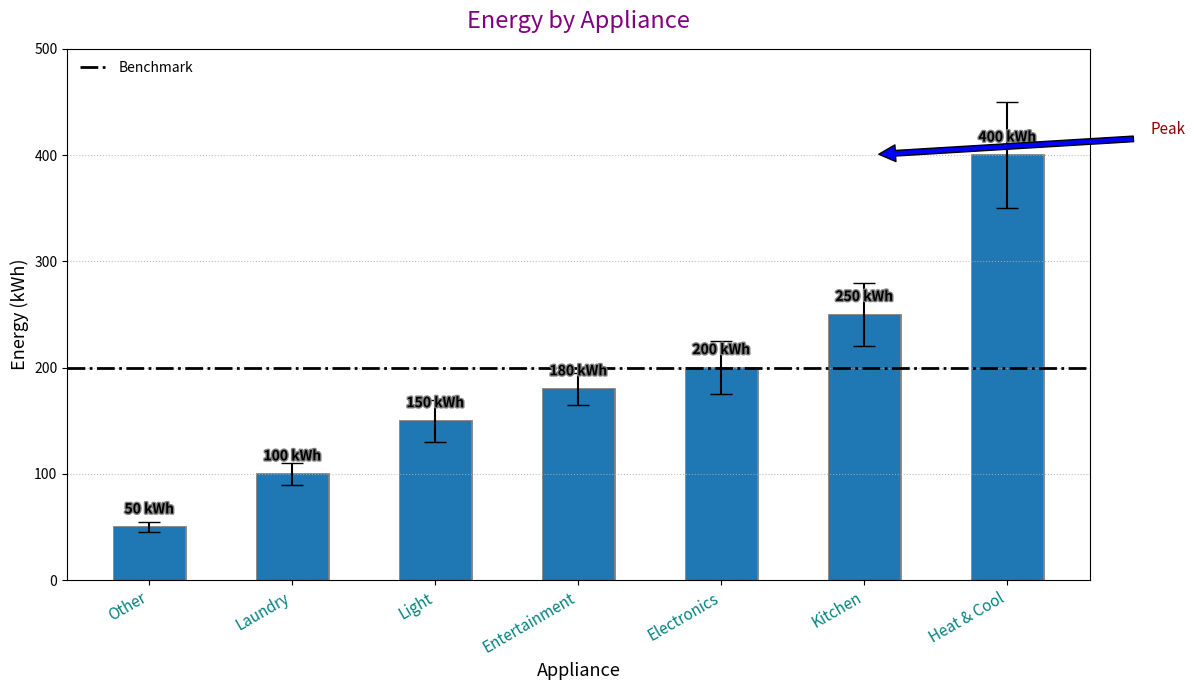
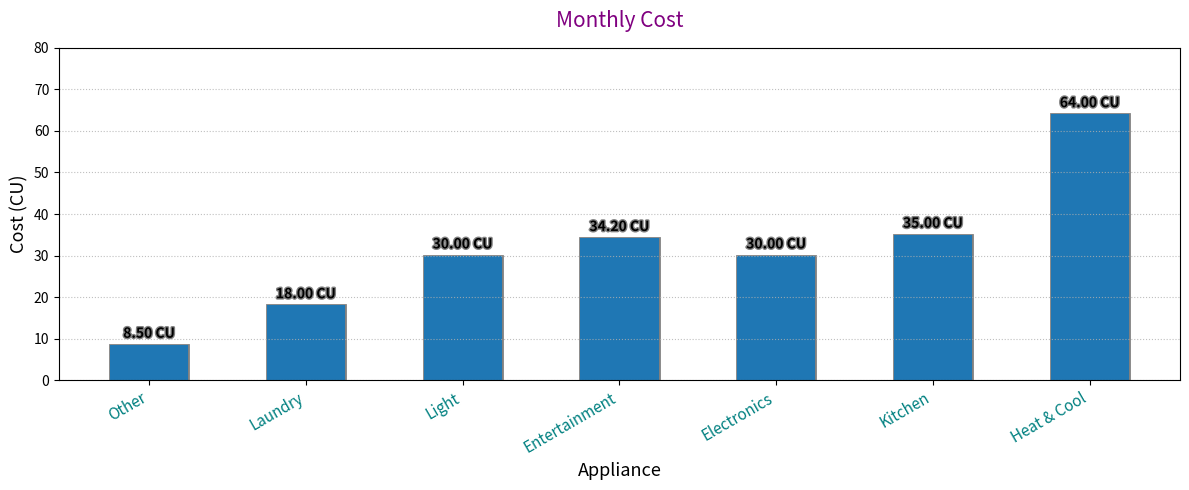

Reproduce these figures in Python, in order.
import matplotlib.pyplot as plt
import numpy as np
from matplotlib import patheffects

appliance_types = ["Kitchen", "Heat & Cool", "Light", "Laundry", "Electronics", "Other", "Entertainment"]
energy_consumption = [250, 400, 150, 100, 200, 50, 180]
variability = [30, 50, 20, 10, 25, 5, 15]

# Sort the data for plotting
sorted_indices = np.argsort(energy_consumption)
sorted_appliance_types = [appliance_types[i] for i in sorted_indices]
sorted_energy_consumption = [energy_consumption[i] for i in sorted_indices]
sorted_variability = [variability[i] for i in sorted_indices]

single_color = '#1f77b4'
benchmark = 200

fig, ax = plt.subplots(figsize=(12, 7))

bar_positions = np.arange(len(sorted_appliance_types))
bars = ax.bar(bar_positions, sorted_energy_consumption, yerr=sorted_variability, capsize=8,
              color=single_color, width=0.5, path_effects=[patheffects.withStroke(linewidth=2, foreground="gray")])

for bar in bars:
    yval = bar.get_height()
    ax.text(bar.get_x() + bar.get_width() / 2, yval + 10, f'{yval} kWh', ha='center', va='bottom',
            fontsize=10, fontweight='bold', path_effects=[patheffects.withStroke(linewidth=2, foreground="gray")])

ax.annotate('Peak', xy=(len(bar_positions) - 2, max(sorted_energy_consumption)), xytext=(len(bar_positions), max(sorted_energy_consumption) + 20),
            arrowprops=dict(facecolor='blue', shrink=0.05), fontsize=11, color='darkred')

ax.axhline(y=benchmark, color='black', linestyle='-.', linewidth=2, label='Benchmark')

ax.set_title("Energy by Appliance", fontsize=17, color='purple', pad=15)
ax.set_xlabel("Appliance", fontsize=13)
ax.set_ylabel("Energy (kWh)", fontsize=13)
ax.set_xticks(bar_positions)
ax.set_xticklabels(sorted_appliance_types, fontsize=11, rotation=30, ha='right', color='teal')
ax.set_ylim(0, 500)

ax.yaxis.grid(True, linestyle=':', alpha=0.8)
ax.legend(loc='upper left', frameon=False)

plt.tight_layout()

sorted_cost_per_kwh = [0.14, 0.16, 0.20, 0.18, 0.15, 0.17, 0.19]
sorted_monthly_costs = np.array(sorted_energy_consumption) * np.array([sorted_cost_per_kwh[i] for i in sorted_indices])

fig, ax2 = plt.subplots(figsize=(12, 5))

bars2 = ax2.bar(bar_positions, sorted_monthly_costs, color=single_color, width=0.5,
                path_effects=[patheffects.withStroke(linewidth=2, foreground="gray")])

ax2.set_title("Monthly Cost", fontsize=15, color='purple', pad=15)
ax2.set_xlabel("Appliance", fontsize=13)
ax2.set_ylabel("Cost (CU)", fontsize=13)
ax2.set_xticks(bar_positions)
ax2.set_xticklabels(sorted_appliance_types, fontsize=11, rotation=30, ha='right', color='teal')
ax2.set_ylim(0, 80)
ax2.yaxis.grid(True, linestyle=':', alpha=0.8)

for bar in bars2:
    yval = bar.get_height()
    ax2.text(bar.get_x() + bar.get_width() / 2, yval + 1, f'{yval:.2f} CU', ha='center', va='bottom',
             fontsize=10, fontweight='bold', path_effects=[patheffects.withStroke(linewidth=2, foreground="gray")])

plt.tight_layout()
plt.show()
